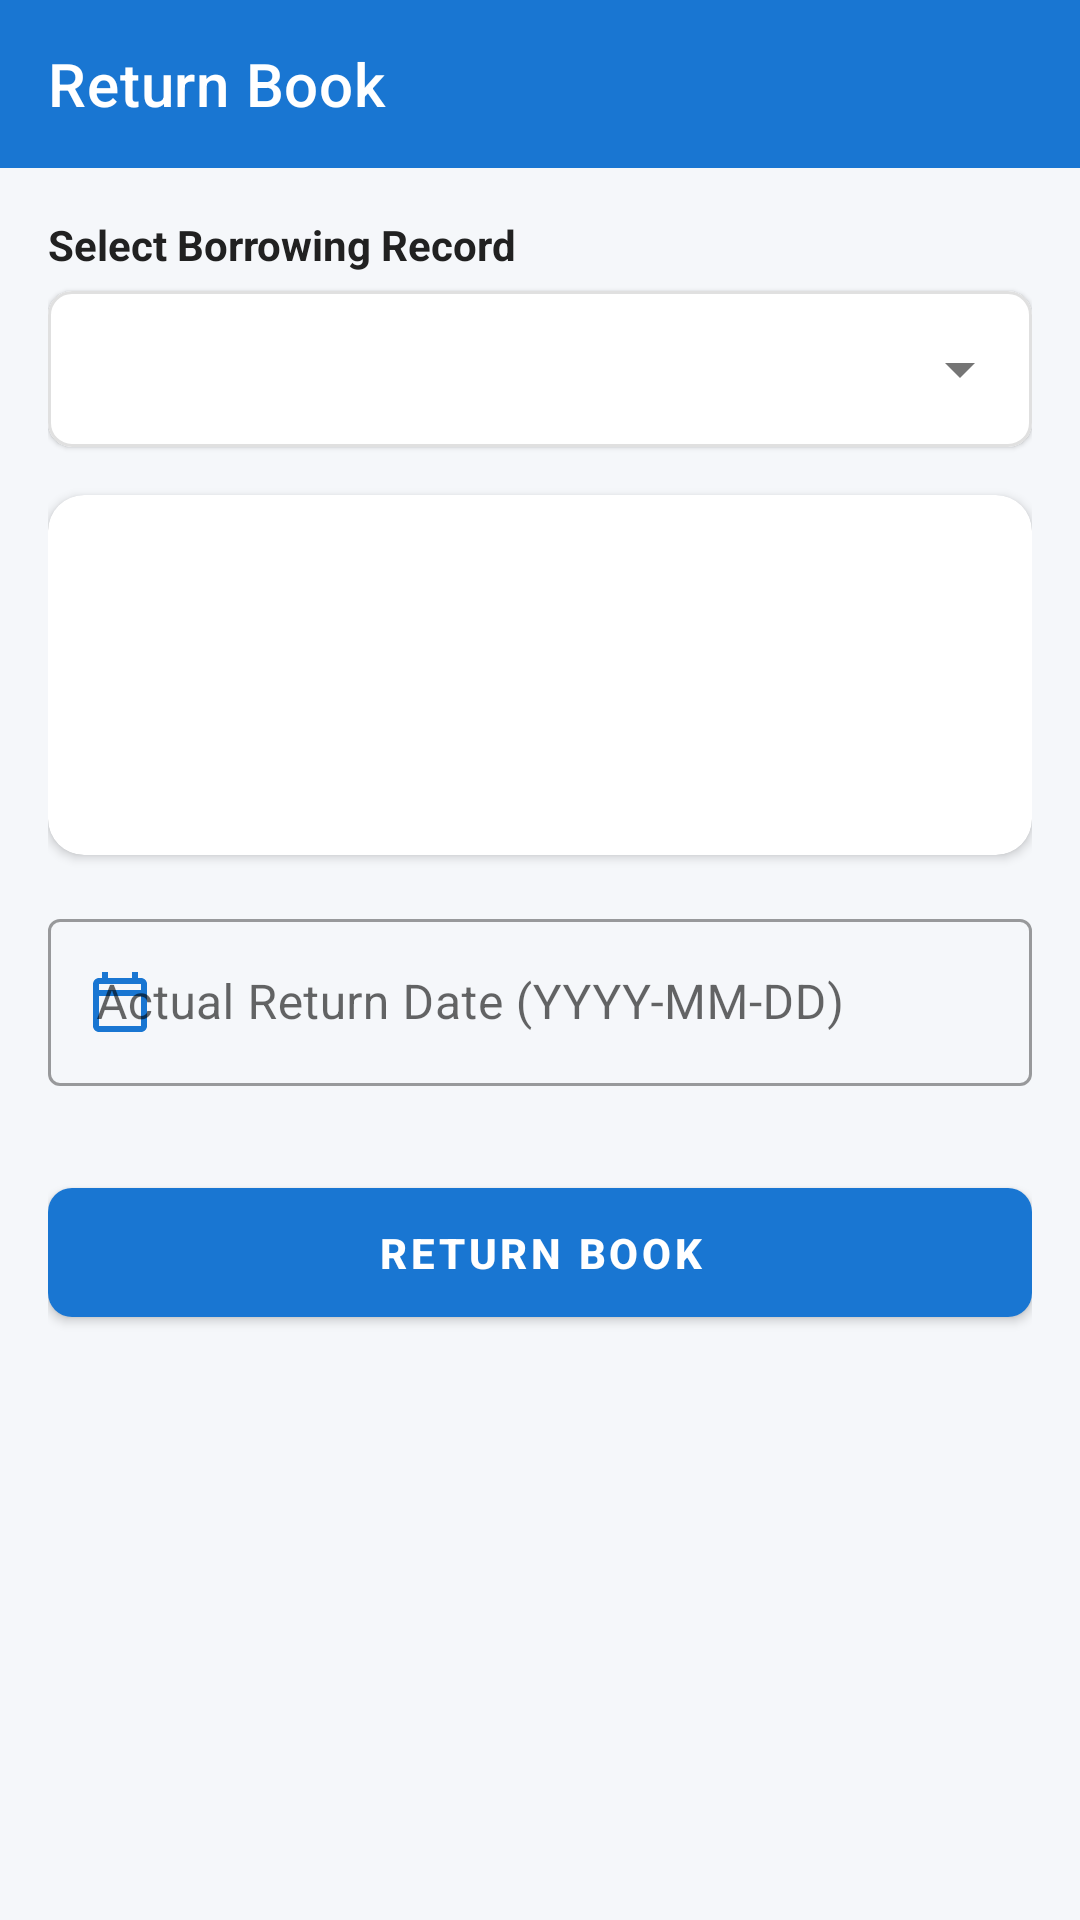

Reconstruct the res/layout file that produces this screen, plus the resources it refers to.
<!-- AndroidManifest.xml: application theme Theme.LibraryApp -->
<!-- res/layout/activity_return_book.xml -->
<?xml version="1.0" encoding="utf-8"?>
<LinearLayout xmlns:android="http://schemas.android.com/apk/res/android"
    xmlns:app="http://schemas.android.com/apk/res-auto"
    xmlns:tools="http://schemas.android.com/tools"
    android:layout_width="match_parent"
    android:layout_height="match_parent"
    android:background="@color/bg_light"
    android:orientation="vertical">

    
    <com.google.android.material.appbar.MaterialToolbar
        android:id="@+id/toolbarReturnBook"
        android:layout_width="match_parent"
        android:layout_height="?attr/actionBarSize"
        android:background="@color/primary"
        app:navigationIcon="@drawable/ic_arrow_back"
        app:navigationIconTint="@color/white"
        app:title="@string/return_book"
        app:titleTextColor="@color/white" />

    <ScrollView
        android:layout_width="match_parent"
        android:layout_height="match_parent"
        android:padding="16dp">

        <LinearLayout
            android:layout_width="match_parent"
            android:layout_height="wrap_content"
            android:orientation="vertical">

            
            <TextView
                android:layout_width="wrap_content"
                android:layout_height="wrap_content"
                android:text="Select Borrowing Record"
                android:textColor="@color/text_primary"
                android:textSize="14sp"
                android:textStyle="bold" />

            <com.google.android.material.card.MaterialCardView
                android:layout_width="match_parent"
                android:layout_height="wrap_content"
                android:layout_marginTop="6dp"
                app:cardCornerRadius="8dp"
                app:cardElevation="1dp"
                app:strokeColor="@color/divider_color"
                app:strokeWidth="1dp">

                <Spinner
                    android:id="@+id/spinnerReturnRecord"
                    android:layout_width="match_parent"
                    android:layout_height="52dp"
                    android:paddingStart="8dp"
                    android:paddingEnd="12dp" />
            </com.google.android.material.card.MaterialCardView>

            
            <com.google.android.material.card.MaterialCardView
                android:id="@+id/cardRecordSummary"
                android:layout_width="match_parent"
                android:layout_height="wrap_content"
                android:layout_marginTop="16dp"
                app:cardBackgroundColor="@color/white"
                app:cardCornerRadius="12dp"
                app:cardElevation="2dp">

                <LinearLayout
                    android:layout_width="match_parent"
                    android:layout_height="wrap_content"
                    android:orientation="vertical"
                    android:padding="16dp">

                    <TextView
                        android:id="@+id/tvReturnBookTitle"
                        android:layout_width="wrap_content"
                        android:layout_height="wrap_content"
                        android:textColor="@color/text_primary"
                        android:textSize="16sp"
                        android:textStyle="bold"
                        tools:text="Java Programming" />

                    <TextView
                        android:id="@+id/tvReturnMemberName"
                        android:layout_width="wrap_content"
                        android:layout_height="wrap_content"
                        android:layout_marginTop="4dp"
                        android:textColor="@color/primary"
                        android:textSize="14sp"
                        tools:text="Borrowed by: John Kamau" />

                    <TextView
                        android:id="@+id/tvReturnBorrowDate"
                        android:layout_width="wrap_content"
                        android:layout_height="wrap_content"
                        android:layout_marginTop="4dp"
                        android:textColor="@color/text_secondary"
                        android:textSize="13sp"
                        tools:text="Borrow Date: 2025-06-01" />

                    <TextView
                        android:id="@+id/tvReturnExpectedDate"
                        android:layout_width="wrap_content"
                        android:layout_height="wrap_content"
                        android:layout_marginTop="4dp"
                        android:textColor="@color/text_secondary"
                        android:textSize="13sp"
                        tools:text="Expected Return: 2025-06-15" />

                </LinearLayout>
            </com.google.android.material.card.MaterialCardView>

            
            <com.google.android.material.textfield.TextInputLayout
                style="@style/Widget.MaterialComponents.TextInputLayout.OutlinedBox"
                android:layout_width="match_parent"
                android:layout_height="wrap_content"
                android:layout_marginTop="16dp"
                android:hint="Actual Return Date (YYYY-MM-DD)"
                app:hintTextColor="@color/primary"
                app:startIconDrawable="@drawable/ic_calendar"
                app:startIconTint="@color/primary">

                <com.google.android.material.textfield.TextInputEditText
                    android:id="@+id/etActualReturnDate"
                    android:layout_width="match_parent"
                    android:layout_height="wrap_content"
                    android:inputType="date"
                    android:textColor="@color/text_primary"
                    android:textColorHint="@color/text_secondary" />
            </com.google.android.material.textfield.TextInputLayout>

            
            <com.google.android.material.button.MaterialButton
                android:id="@+id/btnSubmitReturn"
                style="@style/Widget.LibraryApp.Button"
                android:layout_width="match_parent"
                android:layout_height="wrap_content"
                android:layout_marginTop="28dp"
                android:text="RETURN BOOK" />

        </LinearLayout>

    </ScrollView>

</LinearLayout>
<!-- resources referenced by this layout -->
<resources>
  <color name="bg_light">#F5F7FA</color>
  <color name="divider_color">#E0E0E0</color>
  <color name="primary">#1976D2</color>
  <color name="text_primary">#212121</color>
  <color name="text_secondary">#757575</color>
  <color name="white">#FFFFFF</color>
  <!-- drawable ic_calendar (drawable) -->
  <vector xmlns:android="http://schemas.android.com/apk/res/android"
      android:width="24dp"
      android:height="24dp"
      android:viewportWidth="24"
      android:viewportHeight="24">
    <path
        android:fillColor="#1976D2"
        android:pathData="M19,4h-1V2h-2v2H8V2H6v2H5c-1.11,0 -1.99,0.9 -1.99,2L3,20c0,1.1 0.89,2 2,2h14c1.1,0 2,-0.9 2,-2V6c0,-1.1 -0.9,-2 -2,-2zM19,20H5V10h14v10zM19,8H5V6h14v2z"/>
  </vector>
  <string name="return_book">Return Book</string>
  <style name="Widget.LibraryApp.Button" parent="Widget.MaterialComponents.Button">
          <item name="backgroundTint">@color/primary</item>
          <item name="android:textColor">@color/white</item>
          <item name="cornerRadius">8dp</item>
          <item name="android:paddingTop">12dp</item>
          <item name="android:paddingBottom">12dp</item>
          <item name="android:textStyle">bold</item>
      </style>
  <style name="Theme.LibraryApp" parent="Theme.MaterialComponents.Light.NoActionBar">
          
          <item name="colorPrimary">@color/primary</item>
          <item name="colorPrimaryVariant">@color/primary_dark</item>
          <item name="colorOnPrimary">@color/white</item>
  
          
          <item name="colorSecondary">@color/accent</item>
          <item name="colorSecondaryVariant">@color/primary_dark</item>
          <item name="colorOnSecondary">@color/white</item>
  
          
          <item name="android:statusBarColor">@color/primary_dark</item>
          <item name="android:windowBackground">@color/bg_light</item>
  
          
          <item name="android:textColorPrimary">@color/text_primary</item>
          <item name="android:textColorSecondary">@color/text_secondary</item>
          <item name="android:editTextColor">@color/text_primary</item>
      </style>
  <color name="primary_dark">#0D47A1</color>
  <color name="accent">#2196F3</color>
</resources>
